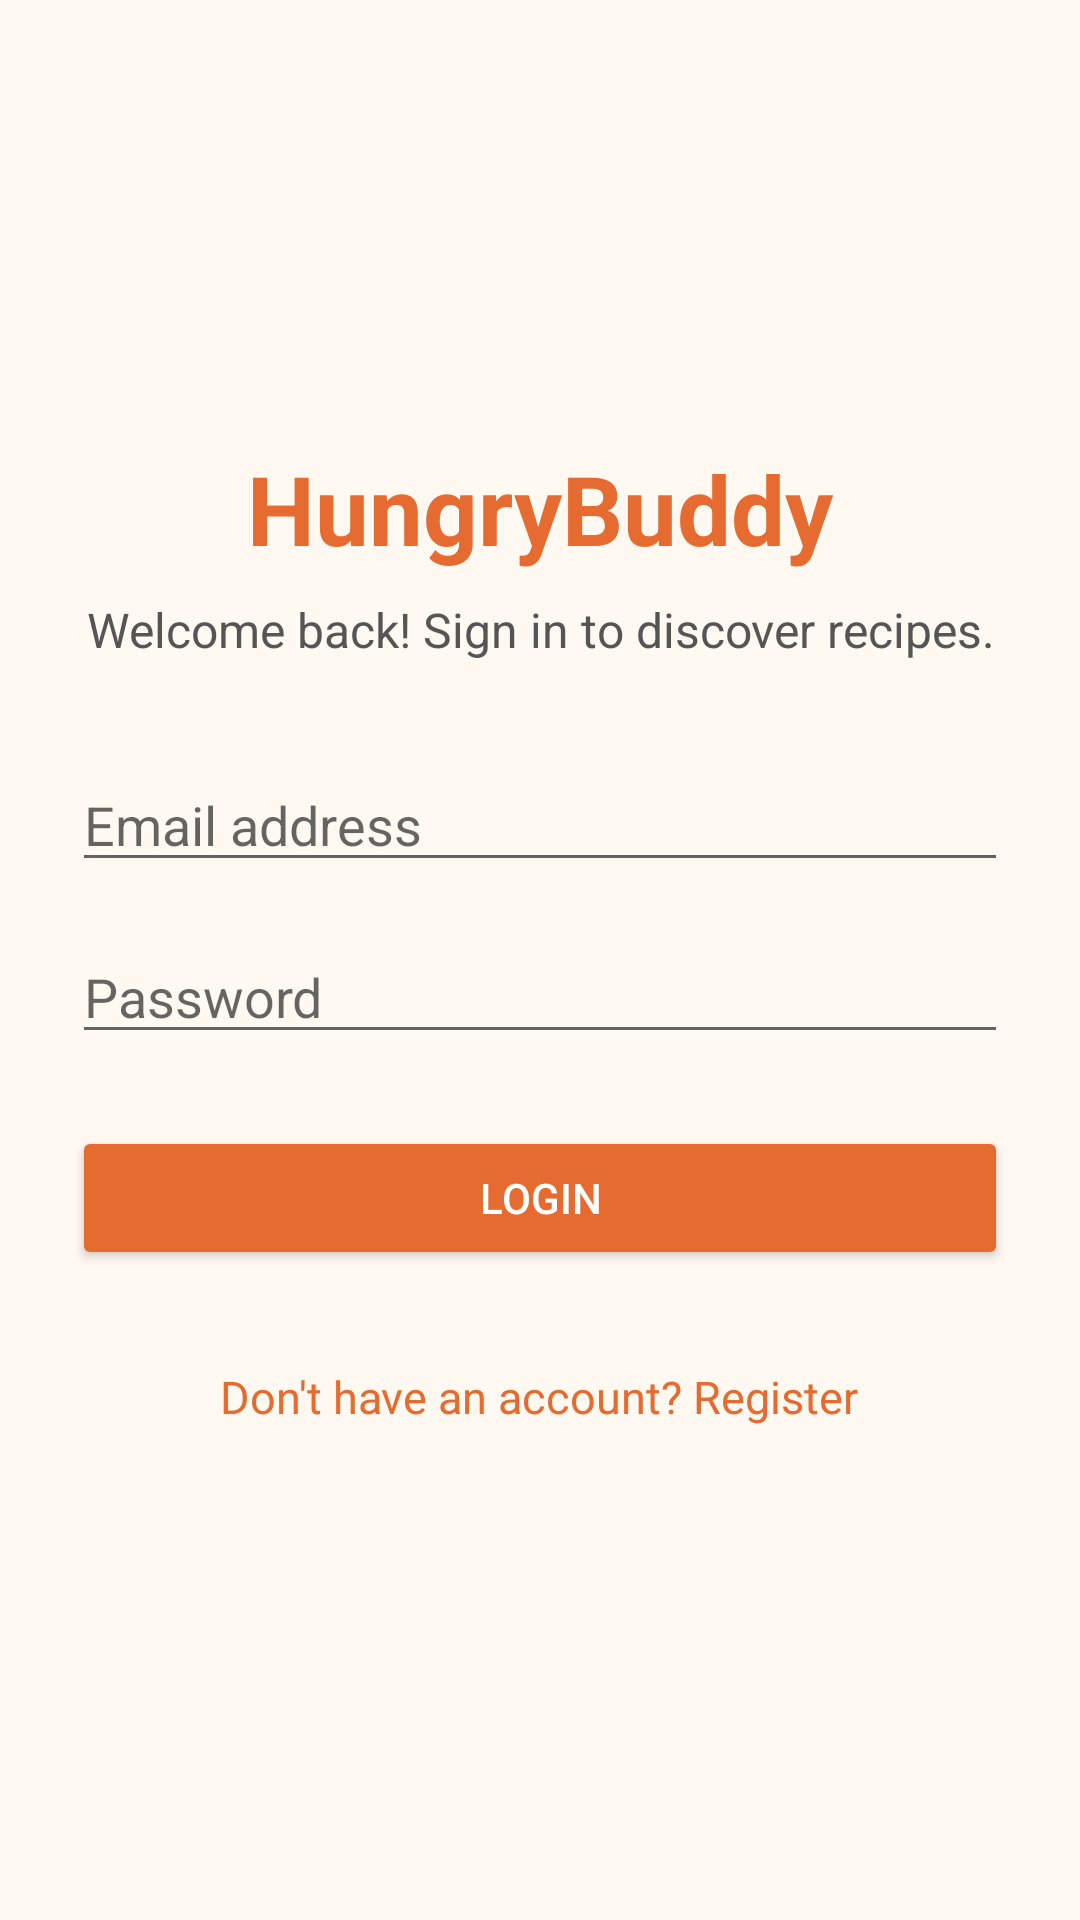

Reconstruct the res/layout file that produces this screen, plus the resources it refers to.
<!-- AndroidManifest.xml: application theme Theme.HungryBuddy -->
<!-- res/layout/activity_login.xml -->
<?xml version="1.0" encoding="utf-8"?>
<ScrollView xmlns:android="http://schemas.android.com/apk/res/android"
    android:layout_width="match_parent"
    android:layout_height="match_parent"
    android:fillViewport="true"
    android:background="#FFF9F2">

    <LinearLayout
        android:layout_width="match_parent"
        android:layout_height="wrap_content"
        android:orientation="vertical"
        android:gravity="center"
        android:padding="24dp">

        <TextView
            android:layout_width="wrap_content"
            android:layout_height="wrap_content"
            android:text="HungryBuddy"
            android:textSize="32sp"
            android:textStyle="bold"
            android:textColor="#E66B31"
            android:layout_marginBottom="8dp" />

        <TextView
            android:layout_width="wrap_content"
            android:layout_height="wrap_content"
            android:text="Welcome back! Sign in to discover recipes."
            android:textSize="16sp"
            android:textColor="#555555"
            android:gravity="center"
            android:layout_marginBottom="32dp" />

        <EditText
            android:id="@+id/etEmail"
            android:layout_width="match_parent"
            android:layout_height="wrap_content"
            android:hint="Email address"
            android:inputType="textEmailAddress"
            android:autofillHints="emailAddress"
            android:layout_marginBottom="16dp" />

        <EditText
            android:id="@+id/etPassword"
            android:layout_width="match_parent"
            android:layout_height="wrap_content"
            android:hint="Password"
            android:inputType="textPassword"
            android:autofillHints="password"
            android:layout_marginBottom="24dp" />

        <Button
            android:id="@+id/btnLogin"
            android:layout_width="match_parent"
            android:layout_height="wrap_content"
            android:text="Login"
            android:backgroundTint="#E66B31"
            android:textColor="#FFFFFF" />

        <TextView
            android:id="@+id/tvRegister"
            android:layout_width="wrap_content"
            android:layout_height="wrap_content"
            android:text="Don't have an account? Register"
            android:textColor="#E66B31"
            android:textSize="15sp"
            android:padding="16dp"
            android:layout_marginTop="16dp" />

    </LinearLayout>
</ScrollView>
<!-- resources referenced by this layout -->
<resources>
  <style name="Theme.HungryBuddy" parent="Theme.AppCompat.DayNight.NoActionBar">
  
          <item name="colorPrimary">@color/hb_orange</item>
          <item name="colorPrimaryDark">@color/hb_orange_dark</item>
          <item name="colorAccent">@color/hb_orange</item>
          <item name="android:windowBackground">@color/hb_background</item>
  
      </style>
  <color name="hb_orange">#E66B31</color>
  <color name="hb_orange_dark">#C94C1C</color>
  <color name="hb_background">#FFF9F2</color>
</resources>
